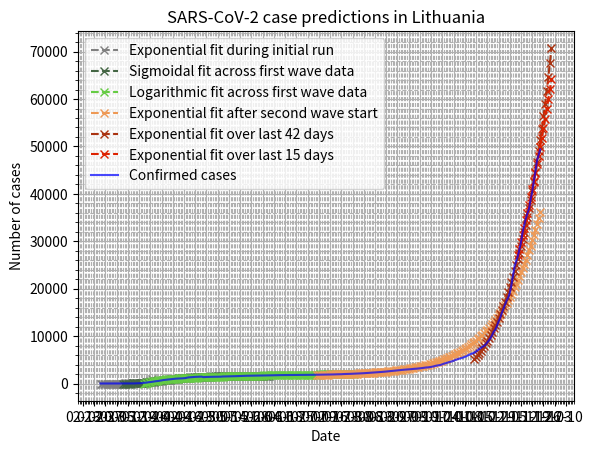

Write the Python code that produced this figure.
#!/usr/bin/env python

from datetime import date, timedelta
from matplotlib.pyplot import (
    plot,
    subplots,
    grid,
    figure,
    show,
    title,
    xlabel,
    ylabel,
    legend,
)
from numpy import array, arange, exp, log
from scipy.optimize import curve_fit

import matplotlib.ticker as mticker
import matplotlib.dates as mdates

# NOTE: first case was detected on 2020-02-27: announced the night of
# 27/28; recorded on 2020-02-28
START_DATE = date(2020, 2, 24)
# confirmed on day-end
CONFIRMED_CASES = [
    0, 0, 0, 0, 1, 1, 1,
    1, 1, 1, 1, 1, 1, 1,
    2, 3, 3, 3, 6, 7, 12,
    # quarantine declared on Mar 16 (Mon, day that ended with 16 cases);
    # initial stretch where an exponential function gives good
    # fit is up to Mar 22 (day with 143 cases)
    16, 26, 34, 48, 69, 99, 143,
    # no longer exponential on Mar 23 (one week after quarantine start)
    179, 209, 274, 299, 358, 394, 460,
    491, 537, 605, 649, 724, 764, 796,
    # starting week of Apr 6 (Mon), data is no longer entered as "the
    # number of cases at day-end", but instead "the number of cases at
    # morning briefing"; this is the same data most other sources will
    # present, but they'll have it shifted a day back
    843, 880, 912, 955, 999, 1026, 1053,
    1062, 1070, 1091, 1128, 1149, 1239, 1298,
    1326, 1350, 1370, 1398, 1410, 1426, 1438,
    1449, 1344, 1375, 1385, 1399, 1406, 1410,
    1419, 1423, 1428, 1433, 1436, 1444, 1479,
    1485, 1491, 1505, 1511, 1523, 1534, 1541,
    1547, 1562, 1577, 1593, 1604, 1616, 1623,
    1635, 1639, 1647, 1656, 1662, 1670, 1675,
    1678, 1682, 1684, 1687, 1694, 1705, 1714,
    1720, 1727, 1733, 1752, 1756, 1763, 1768,
    1773, 1776, 1778, 1784, 1792, 1795, 1798,
    1801, 1803, 1804, 1806, 1808, 1813, 1815,
    1816, 1817, 1818, 1825, 1828, 1831, 1836,
    1841, 1844, 1854, 1857, 1861, 1865, 1869,
    1874, 1875, 1882, 1902, 1908, 1915, 1932,
    1947, 1949, 1951, 1960, 1986, 2001, 2008,
    2019, 2027, 2043, 2062, 2075, 2093, 2110,
    2120, 2137, 2147, 2171, 2194, 2231, 2252,
    2265, 2283, 2309, 2330, 2352, 2386, 2416,
    2436, 2474, 2496, 2528, 2564, 2594, 2635,
    2673, 2694, 2726, 2762, 2810, 2839, 2874,
    2906, 2929, 2958, 2978, 3004, 3040, 3083,
    3100, 3131, 3163, 3199, 3243, 3296, 3335,
    3386, 3397, 3442, 3504, 3565, 3664, 3744,
    3814, 3859, 3932, 4070, 4184, 4295, 4385,
    4490, 4578, 4693, 4784, 4956, 5081, 5185,
    5285, 5366, 5483, 5625, 5758, 5963, 6123,
    6248, 6366, 6505, 6760, 7041, 7269, 7521,
    7726, 7928, 8239, 8663, 9104, 9578, 10184,
    10949, 11362, 12138, 13088, 13823, 14824, 15719,
    16556, 17453, 18092, 19091, 20747, 22719, 24699,
    25755, 26841, 28262, 29812, 31878, 33409, 34781,
    35911, 36876, 38810, 40492, 42757, 44740, 47047,
    48226, 49393,
]
LAST_PERFECT_EXP_DATAPOINT = 143
SECOND_WAVE_START_DAY = 135 # somewhat arbitrary
DAYS_TO_PREDICT = 7

def linear(x, a, b):
    return a * x + b

def exponential(x, a, b, c):
    #print(len(x), a, b, c)
    return a * exp(b * x) + c

def logarithmic(x, a, b, c):
    return a * log(b * x + 1e-10) + c

def sigmoidal(x, y0, x0, c, k):
    return c / (1 + exp((x - x0) / k)) + y0

def fit(func, x, y, start_date=START_DATE, days_to_predict=DAYS_TO_PREDICT):
    popt, pcov = curve_fit(func, x, y, maxfev=10000)
    # "full": current (fitted) and future
    full_x = arange(len(y) + days_to_predict)
    full_x_as_dates = [start_date + timedelta(days=int(i)) for i in full_x]
    return popt, pcov, full_x, full_x_as_dates


#myFmt = mdates.DateFormatter('%d')
days = mdates.DayLocator()

# actual cases
all_cases = array(CONFIRMED_CASES)
all_x = arange(len(all_cases))
all_xdates = [START_DATE + timedelta(days=int(i)) for i in all_x]

# best-effort to fit an exponential function, using all data
all_popt, _, all_future_x, all_future_xdates = fit(exponential, all_x, all_cases)
all_future_ycases = exponential(all_future_x, *all_popt)

# sigmoidal fit on first wave data
sigmoidal_x_offset = 14 # skip first weeks of low cases
sigmoidal_start_date = START_DATE + timedelta(days=sigmoidal_x_offset)
sigmoidal_cases = array(CONFIRMED_CASES[sigmoidal_x_offset:sigmoidal_x_offset+85])
sigmoidal_x = arange(len(sigmoidal_cases))
sig_popt, sig_pcov, sig_future_x, sig_future_xdates = fit(
    sigmoidal,
    sigmoidal_x,
    sigmoidal_cases,
    start_date=sigmoidal_start_date,
)
sig_future_ycases = sigmoidal(sig_future_x, *sig_popt)

# limited exponent fitting when it was still perfect:
# first, take a slice of all the cases...
len_perf_cases = CONFIRMED_CASES.index(LAST_PERFECT_EXP_DATAPOINT) + 1
perf_cases = array(CONFIRMED_CASES[:len_perf_cases])
perf_x = arange(len(perf_cases))
# ... then fit a curve to that
perf_popt, _, perf_future_x, perf_future_xdates = fit(
    exponential,
    perf_x,
    perf_cases,
    days_to_predict=5,
)
perf_future_ycases = exponential(perf_future_x, *perf_popt)

# linear fit after initial exponential run
linear_x_offset = len_perf_cases - 1
linear_start_date = START_DATE + timedelta(days=linear_x_offset)
linear_cases = array(CONFIRMED_CASES[linear_x_offset:])
linear_x = arange(len(linear_cases))
linear_popt, _, linear_future_x, linear_future_xdates = fit(
    linear,
    linear_x,
    linear_cases,
    start_date=linear_start_date,
)
linear_future_ycases = linear(linear_future_x, *linear_popt)

# exponential fit across same data
exp_popt, _, exp_future_x, exp_future_xdates = fit(
    exponential,
    linear_x,
    linear_cases,
    start_date=linear_start_date,
)
exp_future_ycases = exponential(exp_future_x, *exp_popt)

# logarithmic fit across same data
log_popt, _, log_future_x, log_future_xdates = fit(
    logarithmic,
    linear_x,
    linear_cases,
    start_date=linear_start_date,
)
log_future_ycases = logarithmic(log_future_x, *log_popt)

# logarithmic fit on first wave data
log1w_x_offset = len_perf_cases - 1
log1w_start_date = START_DATE + timedelta(days=log1w_x_offset)
log1w_cases = array(CONFIRMED_CASES[log1w_x_offset:log1w_x_offset+125])
log1w_x = arange(len(log1w_cases))
log1w_popt, log1w_pcov, log1w_future_x, log1w_future_xdates = fit(
    logarithmic,
    log1w_x,
    log1w_cases,
    start_date=log1w_start_date,
)
log1w_future_ycases = logarithmic(log1w_future_x, *log1w_popt)

# exponential fit + difference between exponential and linear
diffe_future_xdates = exp_future_xdates
diffe_future_ycases = [2 * ex - li
                       for ex, li in zip(exp_future_ycases,
                                         linear_future_ycases)]

# linear fit - difference between exponential and linear
diffl_future_xdates = exp_future_xdates
diffl_future_ycases = [2 * li - ex
                       for ex, li in zip(exp_future_ycases,
                                         linear_future_ycases)]

# exponential fit on second wave start
exp2_x_offset = SECOND_WAVE_START_DAY
exp2_start_date = START_DATE + timedelta(days=exp2_x_offset)
exp2_cases = array(CONFIRMED_CASES[exp2_x_offset:exp2_x_offset+44])
exp2_x = arange(len(exp2_cases))
exp2_popt, _, exp2_future_x, exp2_future_xdates = fit(
    exponential,
    exp2_x,
    exp2_cases,
    start_date=exp2_start_date,
    days_to_predict=len(CONFIRMED_CASES)-len(exp2_cases)-exp2_x_offset,
)
exp2_future_ycases = exponential(exp2_future_x, *exp2_popt)

# exponential fit over last 42 days
expl42_x_offset = len(CONFIRMED_CASES)-42
expl42_start_date = START_DATE + timedelta(days=expl42_x_offset)
expl42_cases = array(CONFIRMED_CASES[expl42_x_offset:])
expl42_x = arange(len(expl42_cases))
expl42_popt, _, expl42_future_x, expl42_future_xdates = fit(
    exponential,
    expl42_x,
    expl42_cases,
    start_date=expl42_start_date,
)
expl42_future_ycases = exponential(expl42_future_x, *expl42_popt)

# exponential fit over last 15 days
expl15_x_offset = len(CONFIRMED_CASES)-15
expl15_start_date = START_DATE + timedelta(days=expl15_x_offset)
expl15_cases = array(CONFIRMED_CASES[expl15_x_offset:])
expl15_x = arange(len(expl15_cases))
expl15_popt, _, expl15_future_x, expl15_future_xdates = fit(
    exponential,
    expl15_x,
    expl15_cases,
    start_date=expl15_start_date,
)
expl15_future_ycases = exponential(expl15_future_x, *expl15_popt)


# figure()
f, ax = subplots()

ax.xaxis.set_major_locator(mdates.DayLocator(interval=7))
ax.xaxis.set_minor_locator(mticker.AutoMinorLocator(n=7))
ax.yaxis.set_minor_locator(mticker.AutoMinorLocator())
#ax.minorticks_on()

ax.xaxis.set_major_formatter(mdates.DateFormatter('%m-%d'))

# plot fits first, so they get layered on the bottom
# plot(all_future_xdates, all_future_ycases,
#      'x--r', label="Exponential fit across all data")
plot(perf_future_xdates, perf_future_ycases,
     'x--', color='grey', label="Exponential fit during initial run")
plot(sig_future_xdates, sig_future_ycases,
     'x--', color='#446644', label="Sigmoidal fit across first wave data")
plot(log1w_future_xdates, log1w_future_ycases,
     'x--', color='#66cc44', label="Logarithmic fit across first wave data")
# plot(exp_future_xdates, exp_future_ycases,
#      'x--', color='#66ccee', label="Exponential fit after initial run")
# plot(log_future_xdates, log_future_ycases,
#      'x--', color='#66cc44', label="Logarithmic fit after initial run")
# plot(linear_future_xdates, linear_future_ycases,
#      'x--', color='#ee66aa', label="Linear fit after initial run")
plot(exp2_future_xdates, exp2_future_ycases,
     'x--', color='#ee9955', label="Exponential fit after second wave start")
plot(expl42_future_xdates, expl42_future_ycases,
     'x--', color='#aa3311', label="Exponential fit over last 42 days")
plot(expl15_future_xdates, expl15_future_ycases,
     'x--', color='#dd2200', label="Exponential fit over last 15 days")

# supplemental: neither raw data nor actual fits
# last_n = DAYS_TO_PREDICT + 3
# plot(diffe_future_xdates[-last_n:], diffe_future_ycases[-last_n:],
#      '--', color='#66ccee', alpha=0.5,
#      label="(Difference between exp and lin, added)",
# )
# plot(diffl_future_xdates[-last_n:], diffl_future_ycases[-last_n:],
#      '--', color='#ee66aa',
#      alpha=0.5, label="(Difference between exp and lin, removed)",
# )

# plot actual data on top of everything, so it doesn't get "hidden"
plot(all_xdates, all_cases, '-b', alpha=0.7, label="Confirmed cases")

title("SARS-CoV-2 case predictions in Lithuania")
xlabel("Date")
ylabel("Number of cases")
legend()
grid(which='major')
grid(which='minor', linestyle='--')
show()
